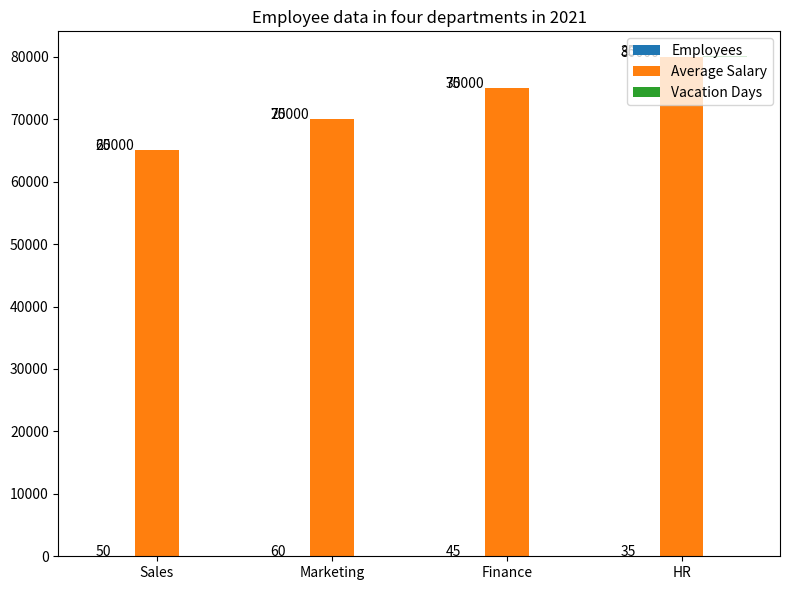

Source code (Python): (Note: this script raises an exception after producing the figure.)

import matplotlib.pyplot as plt
import numpy as np

x = np.arange(4)
Department = ['Sales','Marketing','Finance','HR']
Employees = [50,60,45,35]
Average_Salary = [65000,70000,75000,80000]
Vacation_Days = [20,25,30,35]

plt.figure(figsize=(8,6))
ax = plt.subplot()
ax.bar(x, Employees, width=0.25, bottom=0, label='Employees')
ax.bar(x+0.25, Average_Salary, width=0.25, bottom=Employees, label='Average Salary')
ax.bar(x+0.50, Vacation_Days, width=0.25, bottom=np.array(Employees)+np.array(Average_Salary), label='Vacation Days')

ax.set_xticks(x+0.25)
ax.set_xticklabels(Department)
ax.set_title('Employee data in four departments in 2021')
ax.legend(loc='upper right')

for i in range(len(Employees)):
    ax.annotate(Employees[i], xy=(i-0.1,Employees[i]+1))
    ax.annotate(Average_Salary[i], xy=(i-0.1,Employees[i]+Average_Salary[i]+1))
    ax.annotate(Vacation_Days[i], xy=(i-0.1,Employees[i]+Average_Salary[i]+Vacation_Days[i]+1))

plt.tight_layout()
plt.savefig('Bar Chart/png/106.png')
plt.clf()
